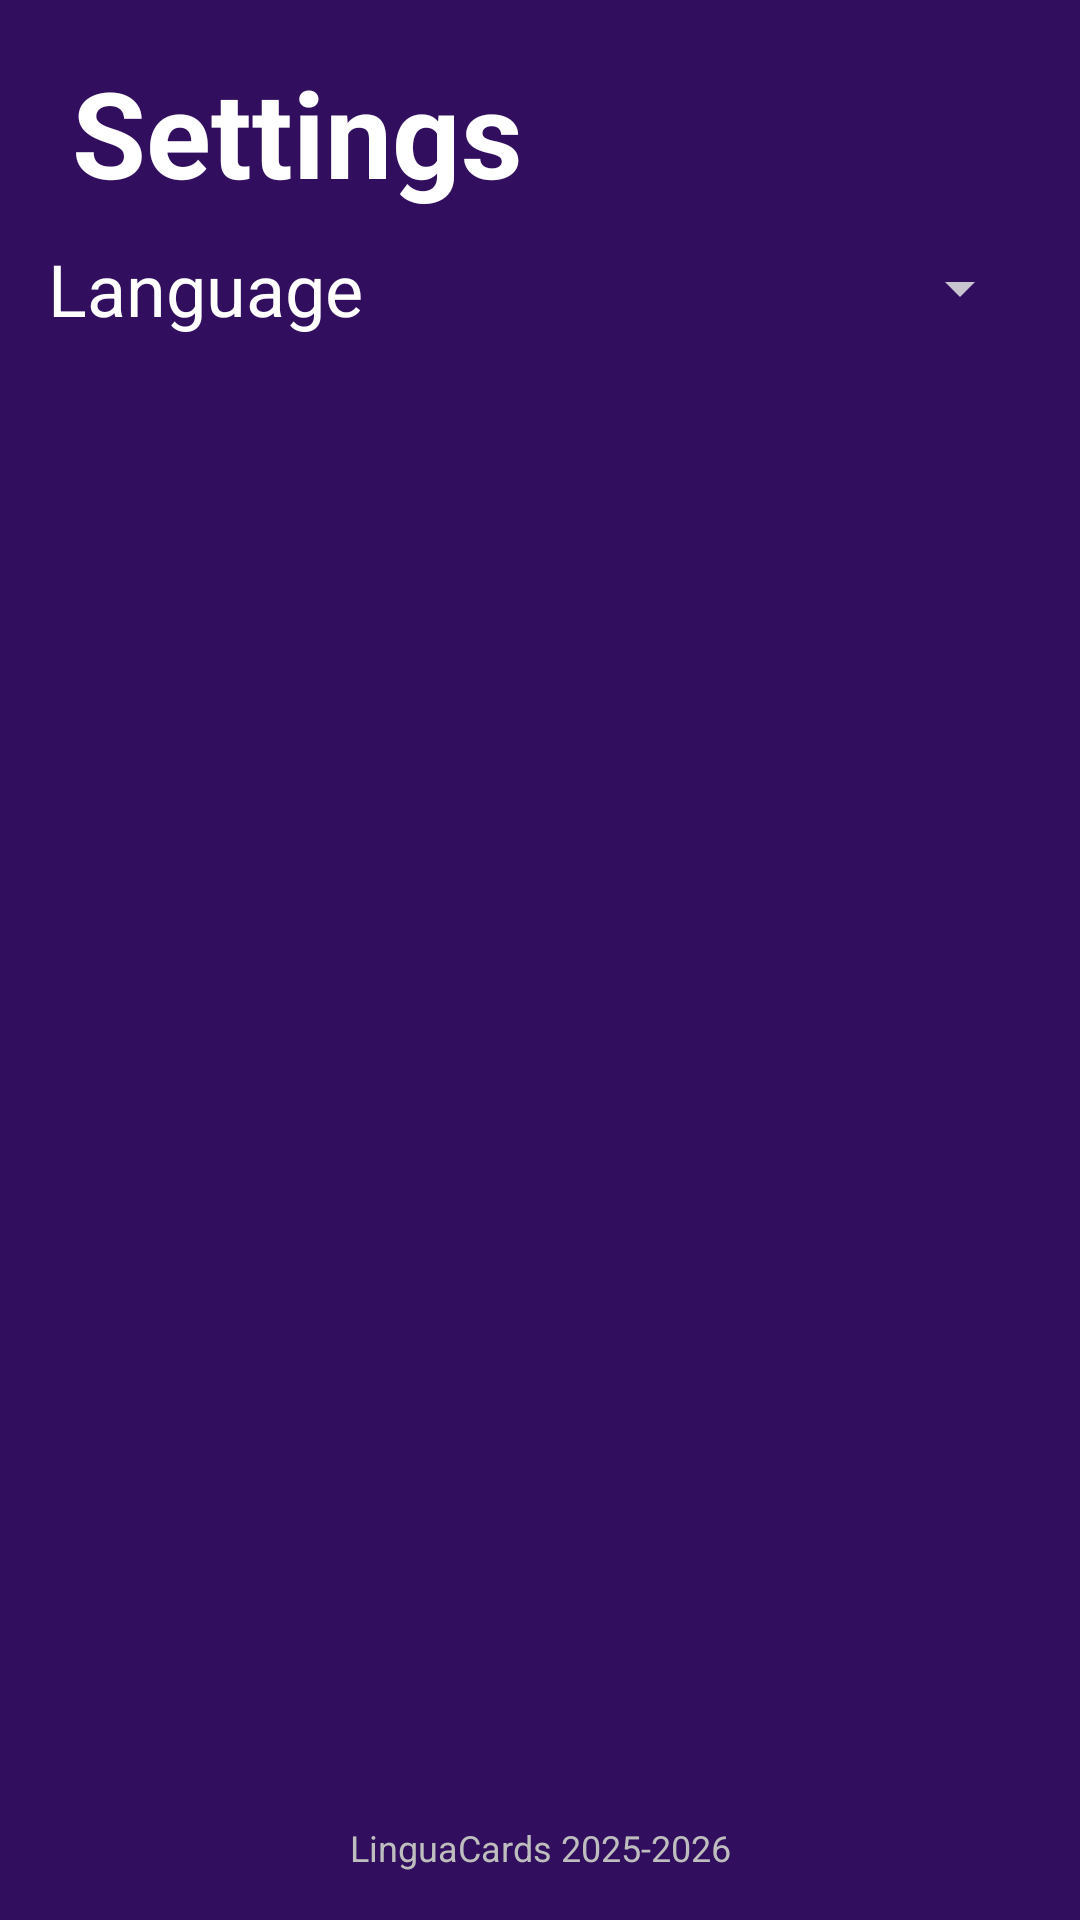

The Android layout XML behind this screen, and the referenced resources:
<!-- AndroidManifest.xml: application theme Theme.LinguaCards -->
<!-- res/layout/fragment_settings.xml -->
<?xml version="1.0" encoding="utf-8"?>
<androidx.constraintlayout.widget.ConstraintLayout xmlns:android="http://schemas.android.com/apk/res/android"
    xmlns:app="http://schemas.android.com/apk/res-auto"
    xmlns:tools="http://schemas.android.com/tools"
    android:layout_width="match_parent"
    android:layout_height="match_parent"
    android:background="@color/background"
    tools:context=".SettingsFragment">

    <LinearLayout
        android:id="@+id/linearLayout2"
        android:layout_width="match_parent"
        android:layout_height="wrap_content"
        android:paddingHorizontal="24dp"
        android:layout_marginTop="16dp"
        android:orientation="horizontal"
        app:layout_constraintEnd_toEndOf="parent"
        app:layout_constraintStart_toStartOf="parent"
        app:layout_constraintTop_toTopOf="parent">

        <TextView
            android:layout_width="match_parent"
            android:layout_height="56dp"
            android:layout_weight="1"
            android:gravity="center_vertical"
            android:text="@string/settings"
            android:textColor="@color/white"
            android:textSize="40sp"
            android:textStyle="bold" />

    </LinearLayout>

    <LinearLayout
        android:id="@+id/linearLayout4"
        android:layout_width="match_parent"
        android:layout_height="0dp"
        android:layout_marginTop="8dp"
        android:paddingHorizontal="16dp"
        android:orientation="vertical"
        app:layout_constraintBottom_toTopOf="@+id/textView"
        app:layout_constraintEnd_toEndOf="parent"
        app:layout_constraintStart_toStartOf="parent"
        app:layout_constraintTop_toBottomOf="@+id/linearLayout2">

        <LinearLayout
            android:layout_width="match_parent"
            android:layout_height="wrap_content"
            android:gravity="center_vertical"
            android:orientation="horizontal">

            <TextView
                android:layout_width="wrap_content"
                android:layout_height="wrap_content"
                android:text="@string/language"
                android:textColor="@color/text_primary"
                android:textSize="24sp"/>

            <View
                android:layout_width="wrap_content"
                android:layout_height="match_parent"
                android:layout_weight="1"/>

            <Spinner
                android:id="@+id/spinnerLanguage"
                android:layout_width="wrap_content"
                android:layout_height="wrap_content"
                android:minWidth="150dp"
                android:spinnerMode="dropdown"/>

        </LinearLayout>

    </LinearLayout>

    <TextView
        android:id="@+id/textView"
        android:layout_width="wrap_content"
        android:layout_height="wrap_content"
        android:layout_marginBottom="16dp"
        android:text="LinguaCards 2025-2026"
        android:textAlignment="center"
        android:textColor="@color/text_secondary"
        android:textSize="12sp"
        app:layout_constraintBottom_toBottomOf="parent"
        app:layout_constraintEnd_toEndOf="parent"
        app:layout_constraintStart_toStartOf="parent" />

</androidx.constraintlayout.widget.ConstraintLayout>
<!-- resources referenced by this layout -->
<resources>
  <color name="background">#310f5e</color>
  <color name="text_primary">#ffffff</color>
  <color name="text_secondary">#bebebe</color>
  <color name="white">#FFFFFFFF</color>
  <string name="language">Language</string>
  <string name="settings">Settings</string>
  <style name="Theme.LinguaCards" parent="Theme.Material3.Dark.NoActionBar">
          <item name="android:colorPrimary">@color/primary</item>
          <item name="android:colorSecondary">@color/secondary</item>
          <item name="android:button">@color/button</item>
  
      </style>
  <color name="primary">#68548d</color>
  <color name="secondary">#635b70</color>
  <color name="button">#68548d</color>
</resources>
